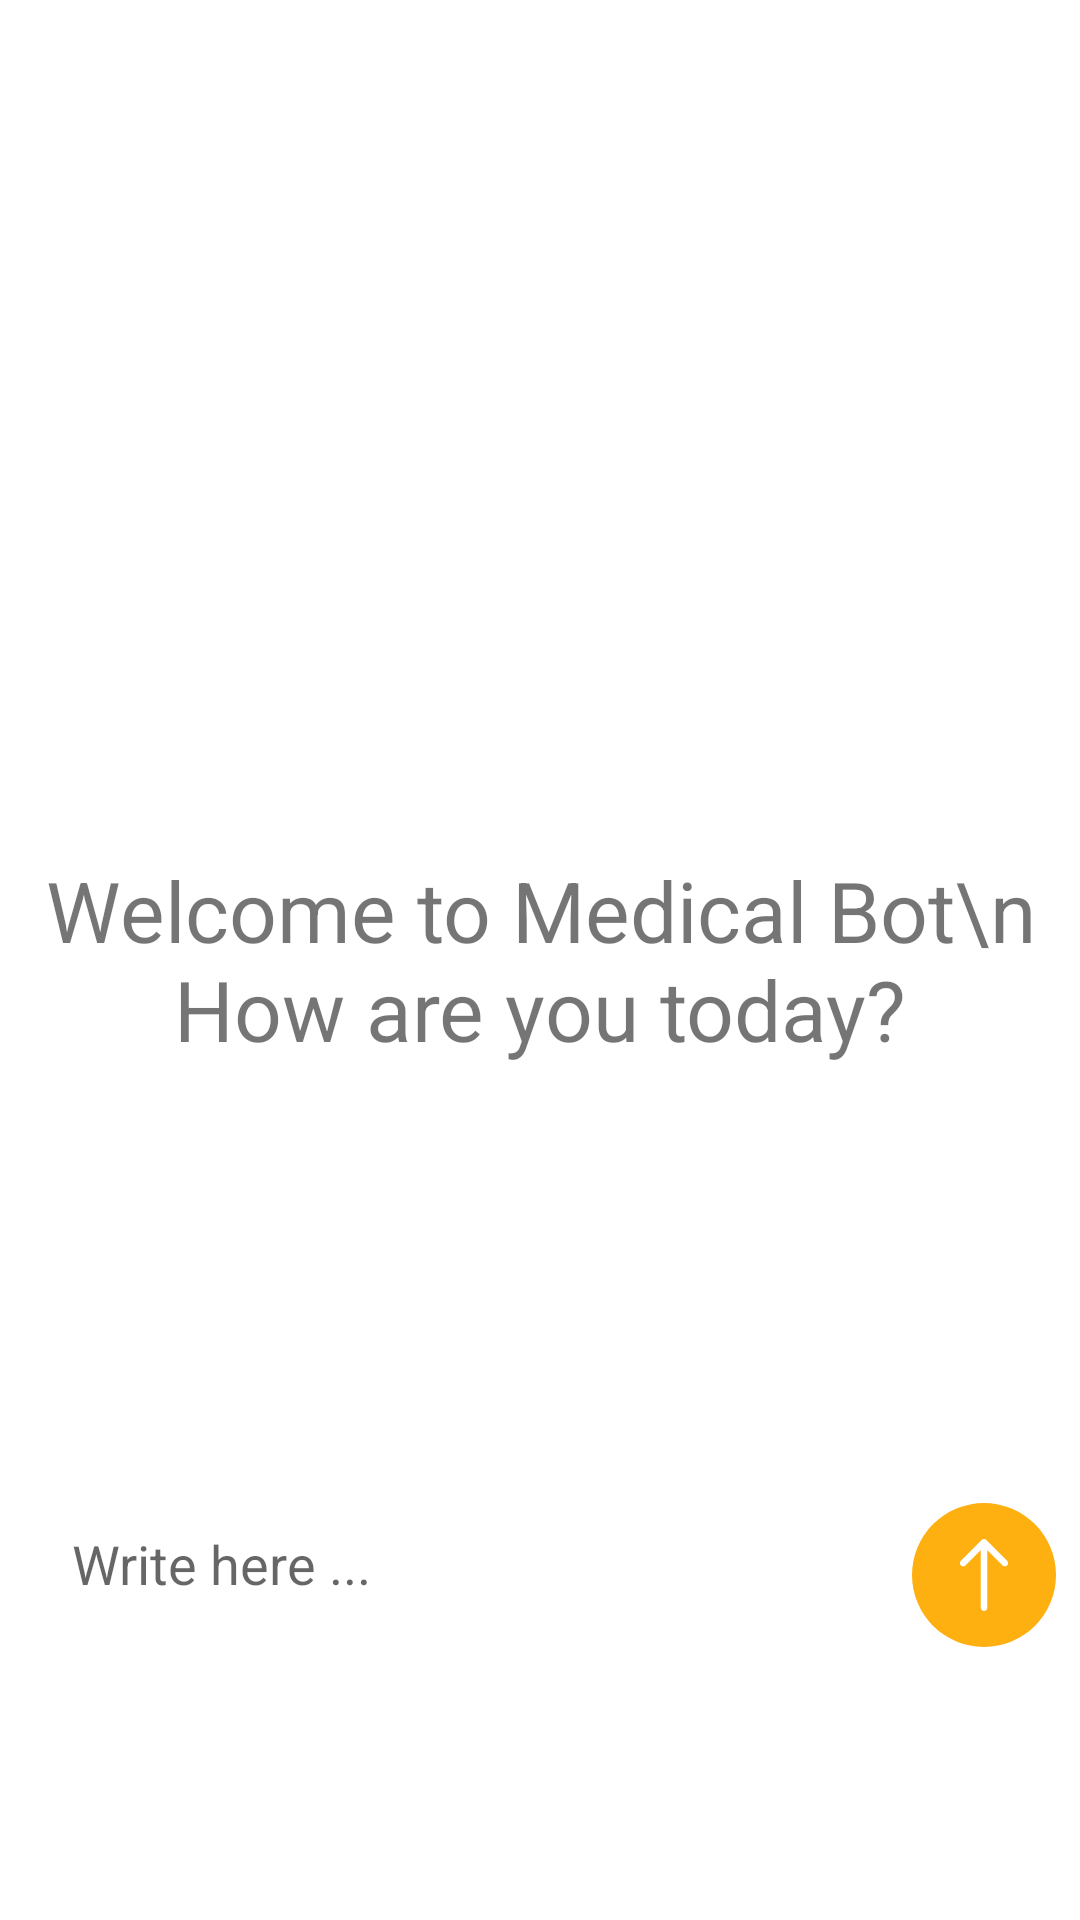

Write the Android layout XML for this screen, with the resource values it uses.
<!-- AndroidManifest.xml: application theme Theme.SmartHealth -->
<!-- res/layout/chatbot_fragment.xml -->
<?xml version="1.0" encoding="utf-8"?>

<RelativeLayout xmlns:android="http://schemas.android.com/apk/res/android"
    xmlns:app="http://schemas.android.com/apk/res-auto"
    xmlns:tools="http://schemas.android.com/tools"
    android:layout_width="match_parent"
    android:layout_height="match_parent"
    android:paddingBottom="75dp"
    tools:context= ".chatbot.ChatBotFragment">

    <androidx.recyclerview.widget.RecyclerView
        android:layout_width="match_parent"
        android:layout_height="match_parent"
        android:id="@+id/recycler_view"
        android:layout_above="@id/bottom_layout"
        />

    <TextView
        android:layout_width="match_parent"
        android:layout_height="wrap_content"
        android:id="@+id/welcome_text"
        android:layout_centerInParent="true"
        android:text="Welcome to Medical Bot\n How are you today?"
        android:gravity="center"
        android:textSize="28sp"
        />
    
    <RelativeLayout
        android:layout_width="match_parent"
        android:layout_height="80dp"
        android:layout_alignParentBottom="true"
        android:padding="8dp"
        android:id="@+id/bottom_layout">
        <EditText
            android:layout_width="match_parent"
            android:layout_height="wrap_content"
            android:id="@+id/message_edit_text"
            android:hint="@string/type_message"
            android:padding="16dp"
            android:layout_toLeftOf="@id/send_btn"
            android:background="@drawable/rounded_corner"
            />

        <ImageButton
            android:layout_width="48dp"
            android:layout_height="48dp"
            android:id="@+id/send_btn"
            android:layout_alignParentEnd="true"
            android:layout_centerInParent="true"
            android:layout_marginStart="10dp"
            android:padding="8dp"
            android:src="@drawable/yellow_send_above"
            android:background="@color/white"

            />


    </RelativeLayout>

</RelativeLayout>
<!-- resources referenced by this layout -->
<resources>
  <color name="white">#FFFFFFFF</color>
  <!-- drawable yellow_send_above (drawable) -->
  <vector xmlns:android="http://schemas.android.com/apk/res/android" android:height="48dp" android:viewportHeight="44" android:viewportWidth="44" android:width="48dp">
        
      <path android:fillColor="#FFB011" android:pathData="M22,22m-22,0a22,22 0,1 1,44 0a22,22 0,1 1,-44 0"/>
        
      <path android:fillColor="#ffffff" android:pathData="M23,32C23,32.552 22.552,33 22,33C21.448,33 21,32.552 21,32L23,32ZM21.293,11.293C21.683,10.902 22.317,10.902 22.707,11.293L29.071,17.657C29.462,18.047 29.462,18.681 29.071,19.071C28.681,19.462 28.047,19.462 27.657,19.071L22,13.414L16.343,19.071C15.953,19.462 15.319,19.462 14.929,19.071C14.538,18.681 14.538,18.047 14.929,17.657L21.293,11.293ZM21,32L21,12L23,12L23,32L21,32Z"/>
      
  </vector>
  <string name="type_message">Write here ...</string>
  <style name="Theme.SmartHealth" parent="Theme.MaterialComponents.Light.NoActionBar">
          
          <item name="colorPrimary">@color/background</item>
          <item name="colorPrimaryVariant">@color/purple_700</item>
          <item name="colorOnPrimary">@color/white</item>
          
          <item name="colorSecondaryVariant">@color/teal_700</item>
          <item name="colorOnSecondary">@color/white</item>
          
          <item name="android:statusBarColor">?attr/colorPrimaryVariant</item>
          
      </style>
  <color name="background">#023B96</color>
  <color name="purple_700">#FF3700B3</color>
  <color name="teal_700">#FF018786</color>
</resources>
